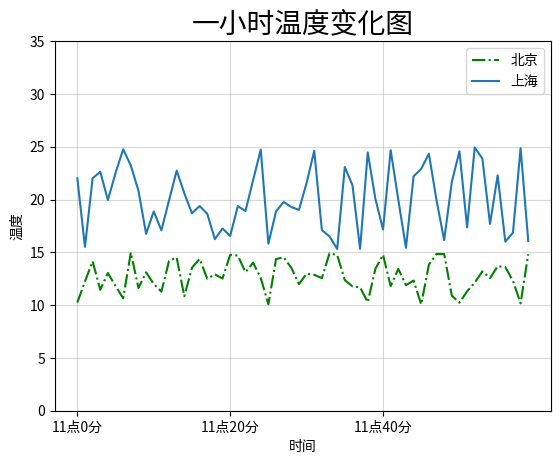

Here is the Python script that generated this plot:
#案例：显示温度变化
import random

import matplotlib.pyplot as plt

#0.生成数据
x = range(60)
y_beijing = [random.uniform(10,15) for i in x]
y_shanghai = [random.uniform(15,25) for i in x]

#1.创建画布
plt.Figure(figsize=(20,8), dpi=100)

#2.图像绘制
plt.plot(x,y_beijing, color="g", label="北京", linestyle="-.")
plt.plot(x,y_shanghai, label="上海")

#2.1添加x,y轴刻度
y_ticks = range(40)
x_ticks_label = ["11点{}分".format(i) for i in x]

plt.yticks(y_ticks[::5])
plt.xticks(x[::20], x_ticks_label[::20])

#2.2添加网格
plt.grid(True, linestyle="-", alpha=0.5)

#2.3添加描述
plt.xlabel("时间")
plt.ylabel("温度")
plt.title("一小时温度变化图", fontsize=20)

#2.4显示图例
plt.legend(loc="best")


#3.图像显示
plt.show()